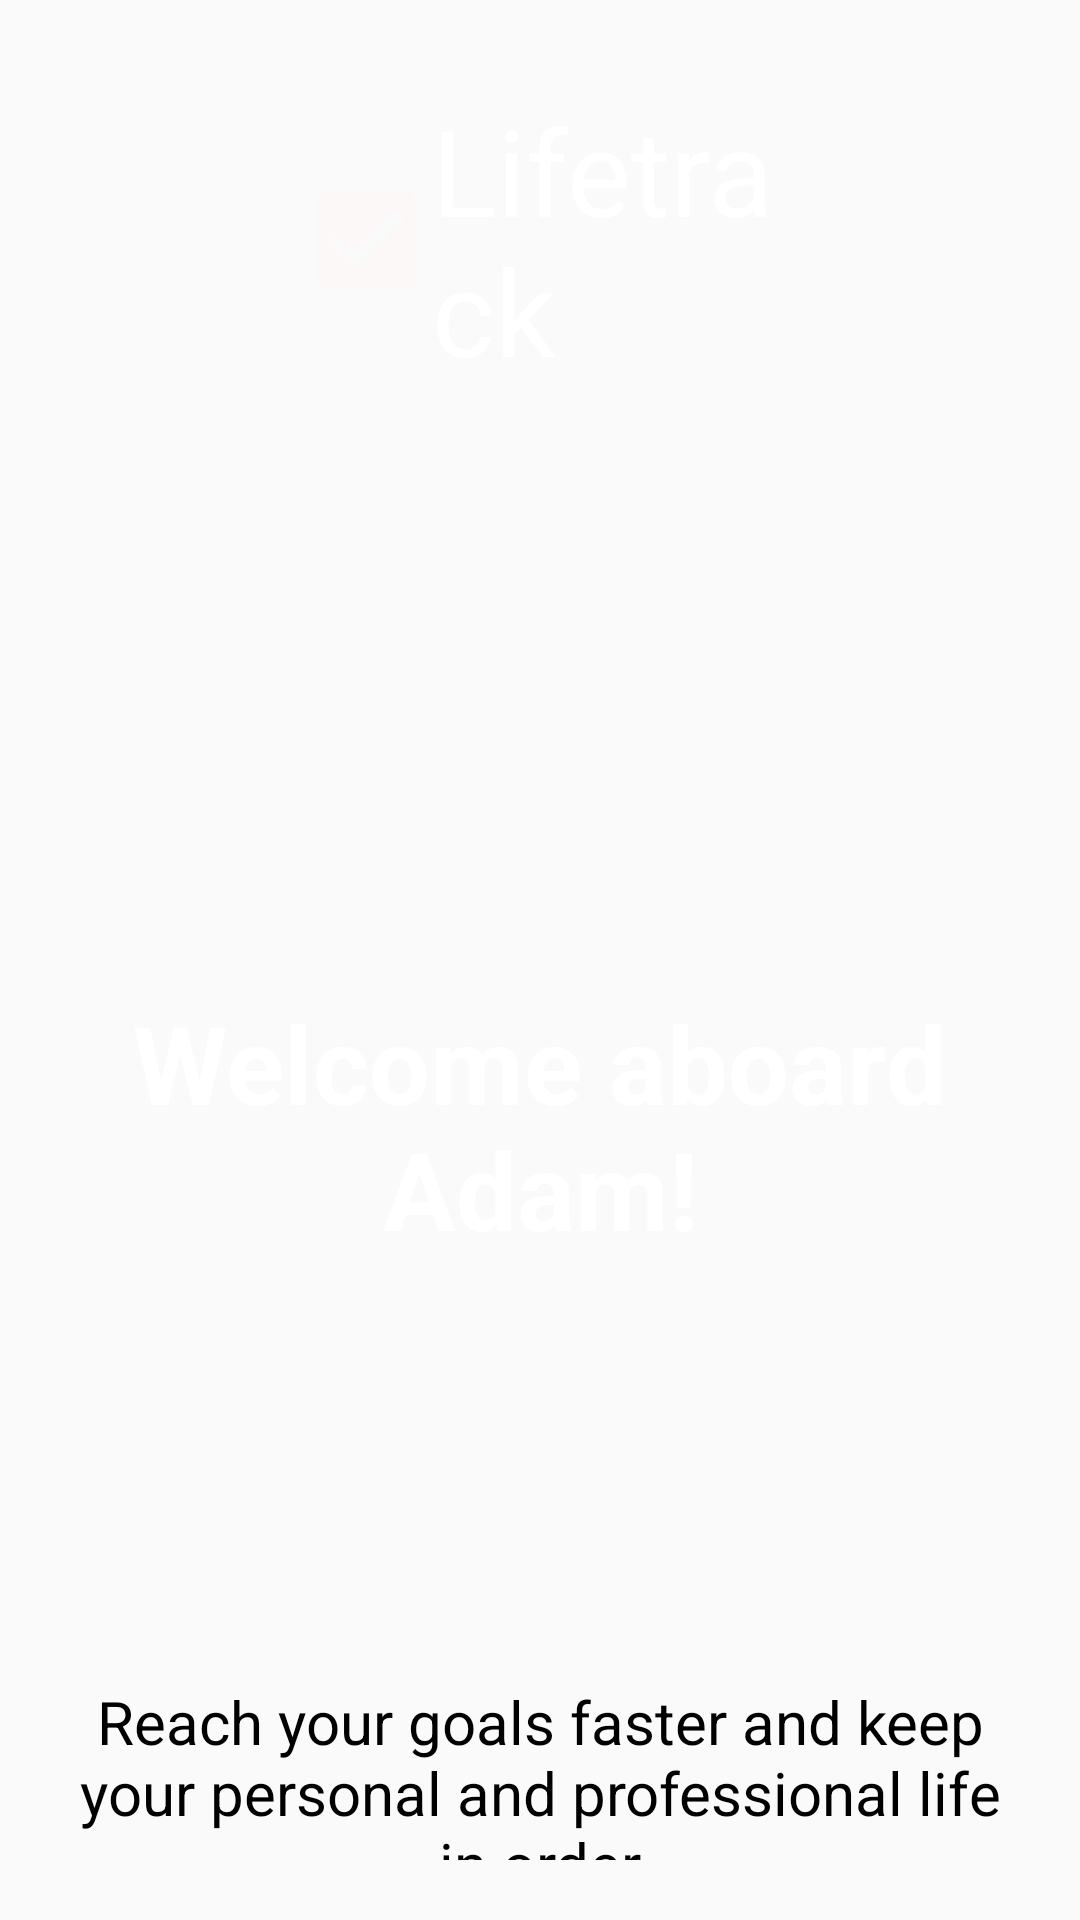

This screen was rendered from an Android layout file. Write that file and the resources it references.
<!-- AndroidManifest.xml: application theme Theme.TodoManager06 -->
<!-- res/layout/fragment_finish_registration.xml -->
<?xml version="1.0" encoding="utf-8"?>
<LinearLayout xmlns:android="http://schemas.android.com/apk/res/android"
    xmlns:tools="http://schemas.android.com/tools"
    android:layout_width="match_parent"
    android:layout_height="match_parent"
    android:orientation="vertical"
    android:background="@drawable/fragment_get_start_backround"
    tools:context=".fragment.auth.FinishRegistrationFragment">

    <TextView
        android:layout_width="match_parent"
        android:layout_height="wrap_content"
        android:layout_marginStart="100dp"
        android:layout_marginTop="30dp"
        android:layout_marginEnd="90dp"
        android:drawableStart="@drawable/ic_check"
        android:text="Lifetrack"
        android:textColor="@color/white"
        android:textSize="40sp" />

    <TextView
        android:layout_width="match_parent"
        android:layout_height="wrap_content"
        android:layout_marginTop="180dp"
        android:padding="20dp"
        android:text="Welcome aboard Adam!"
        android:textAlignment="center"
        android:textColor="@color/white"
        android:textSize="36sp"
        android:textStyle="bold" />

    <TextView
        android:layout_width="match_parent"
        android:layout_height="wrap_content"
        android:layout_marginTop="100dp"
        android:padding="20sp"
        android:text="Reach your goals faster and keep your personal and professional life in order"
        android:textAlignment="center"
        android:textColor="@color/black"
        android:textSize="20sp" />

    <Button
        android:id="@+id/btn_get_start"
        android:layout_width="match_parent"
        android:layout_height="wrap_content"
        android:layout_marginHorizontal="30dp"
        android:layout_marginTop="50dp"
        android:background="@drawable/oval"
        android:backgroundTint="@color/purple_500"
        android:text="Get started"
        android:textColor="@color/white" />

</LinearLayout>
<!-- resources referenced by this layout -->
<resources>
  <color name="black">#FF000000</color>
  <color name="purple_500">#EF4D4D</color>
  <color name="white">#FFFFFFFF</color>
  <!-- drawable ic_check (drawable) -->
  <vector xmlns:android="http://schemas.android.com/apk/res/android"
      android:width="44dp"
      android:height="44dp"
      android:tint="#FCF8F8"
      android:viewportWidth="24"
      android:viewportHeight="24">
      <path
          android:fillColor="@android:color/white"
          android:pathData="M19,3L5,3c-1.11,0 -2,0.9 -2,2v14c0,1.1 0.89,2 2,2h14c1.11,0 2,-0.9 2,-2L21,5c0,-1.1 -0.89,-2 -2,-2zM10,17l-5,-5 1.41,-1.41L10,14.17l7.59,-7.59L19,8l-9,9z" />
  </vector>
  <!-- drawable oval (drawable) -->
  <?xml version="1.0" encoding="utf-8"?>
  <shape xmlns:android="http://schemas.android.com/apk/res/android">
      <corners android:bottomLeftRadius="40dp"
          android:bottomRightRadius="40dp"
          android:topLeftRadius="40dp"
          android:topRightRadius="40dp"/>
      <stroke android:color="@color/white"
          android:width="2dp"/>
  
  </shape>
  <style name="Theme.TodoManager06" parent="Theme.MaterialComponents.DayNight.NoActionBar.Bridge">
  
          <item name="android:statusBarColor" tools:targetApi="l">?attr/colorPrimaryVariant</item>
          
      </style>
</resources>
